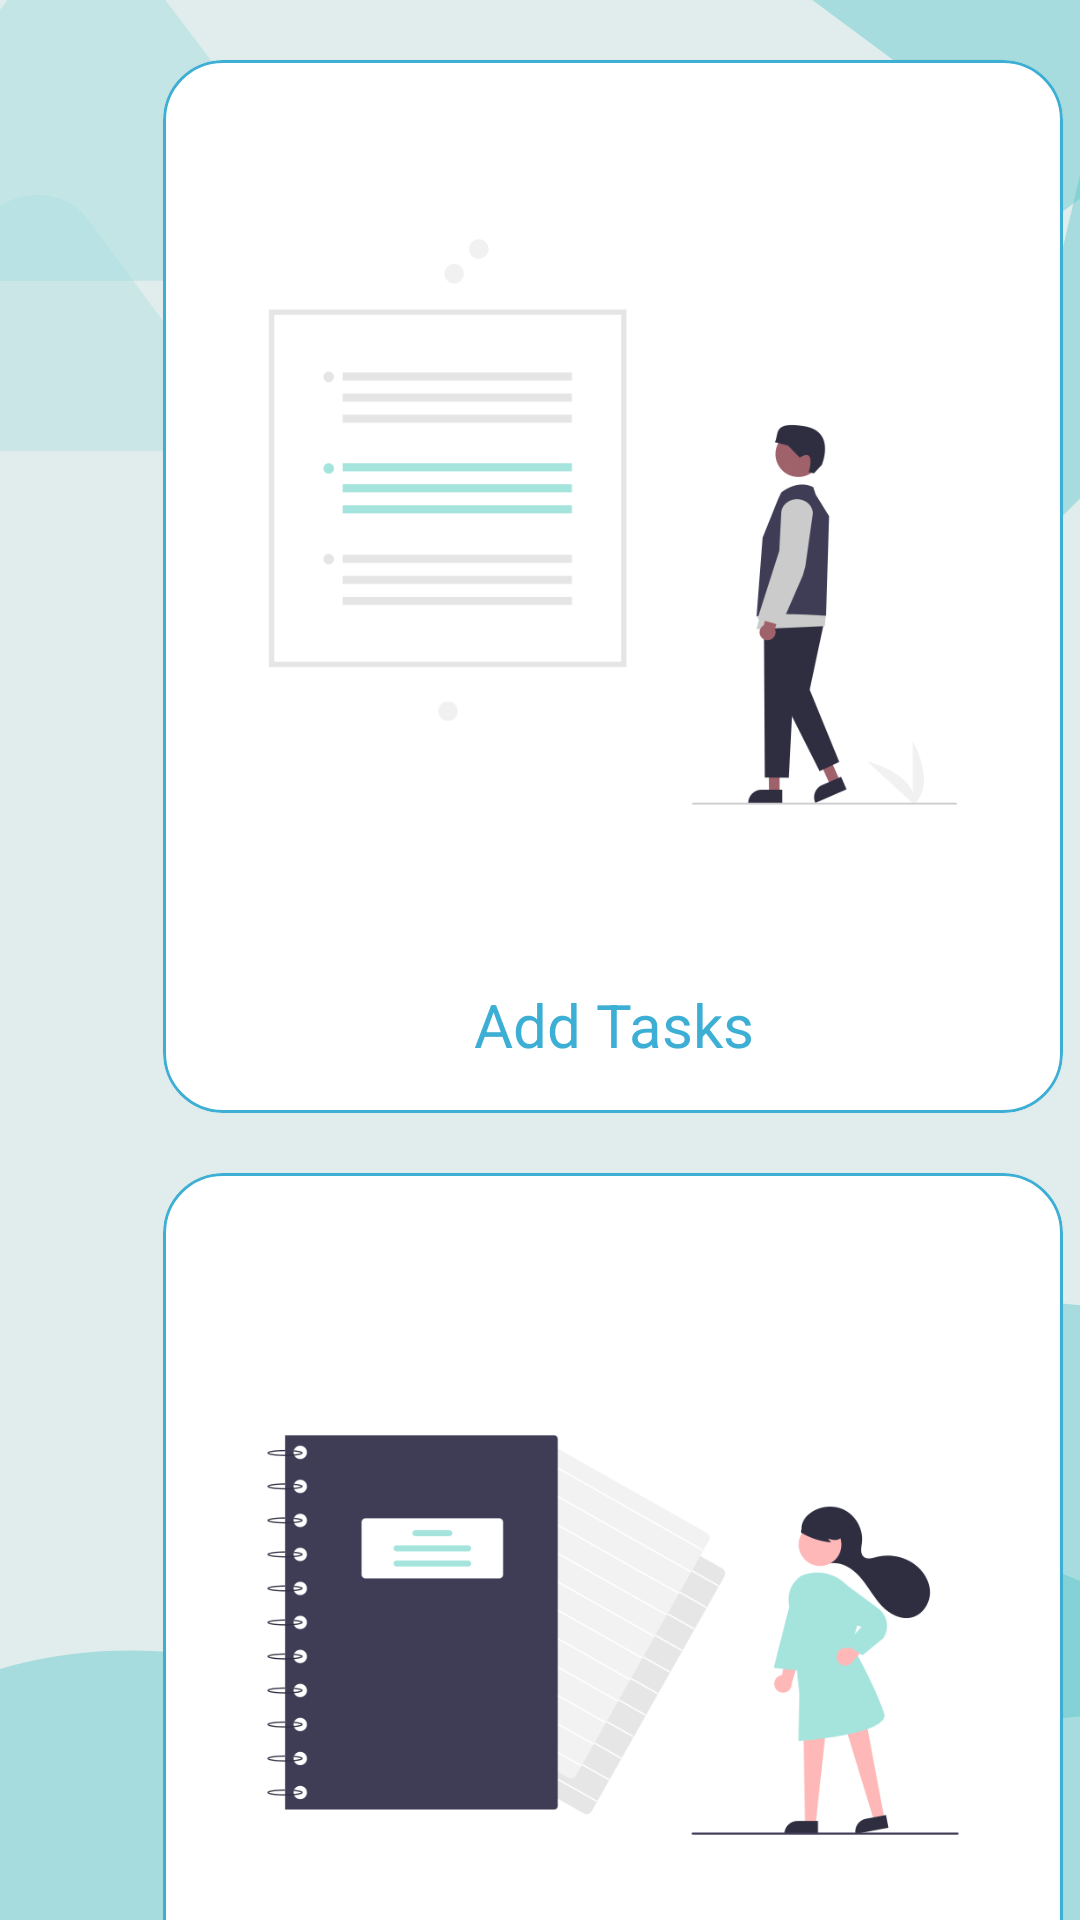

Here is an Android app screen rendered from its layout file. Give the layout XML and the strings, colors and styles it references.
<!-- AndroidManifest.xml: application theme Theme.ListTask -->
<!-- res/layout/main_content.xml -->
<?xml version="1.0" encoding="utf-8"?>

<FrameLayout xmlns:android="http://schemas.android.com/apk/res/android"
    xmlns:app="http://schemas.android.com/apk/res-auto"
    xmlns:tools="http://schemas.android.com/tools"
    android:layout_width="match_parent"
    android:layout_height="match_parent"
    android:background="@drawable/backgr">

    <androidx.appcompat.widget.LinearLayoutCompat
        android:layout_width="match_parent"
        android:layout_height="match_parent">

    <ScrollView
        android:layout_width="409dp"
        android:layout_height="729dp"
        app:layout_constraintTop_toTopOf="parent"
        tools:layout_editor_absoluteX="1dp">

        <LinearLayout
            android:layout_width="match_parent"
            android:layout_height="wrap_content"
            android:orientation="vertical"
            android:paddingBottom="60dp">

            <com.google.android.material.card.MaterialCardView
                android:id="@+id/registerCard"
                android:layout_width="300dp"
                android:layout_height="wrap_content"
                android:layout_gravity="center"
                android:layout_marginTop="20dp"
                app:cardCornerRadius="20dp"
                app:strokeColor="#3DAED4"
                app:strokeWidth="1dp">

                <LinearLayout
                    android:layout_width="match_parent"
                    android:layout_height="match_parent"
                    android:layout_marginTop="16dp"
                    android:layout_marginBottom="16dp"
                    android:orientation="vertical">

                    <ImageView
                        android:id="@+id/imageView"
                        android:layout_width="match_parent"
                        android:layout_height="276dp"
                        app:srcCompat="@drawable/tasks" />

                    <TextView
                        android:id="@+id/textView3"
                        android:layout_width="match_parent"
                        android:layout_height="wrap_content"
                        android:layout_marginTop="16dp"
                        android:text="Add Tasks"
                        android:textAlignment="center"
                        android:textColor="#3DAED4"
                        android:textSize="20dp" />
                </LinearLayout>
            </com.google.android.material.card.MaterialCardView>

            <com.google.android.material.card.MaterialCardView
                android:id="@+id/viewDetails"
                android:layout_width="300dp"
                android:layout_height="wrap_content"
                android:layout_gravity="center"
                android:layout_marginTop="20dp"
                app:cardCornerRadius="20dp"
                app:strokeColor="#3DAED4"
                app:strokeWidth="1dp">

                <LinearLayout
                    android:layout_width="match_parent"
                    android:layout_height="match_parent"
                    android:layout_marginTop="16dp"
                    android:layout_marginBottom="16dp"
                    android:orientation="vertical">

                    <ImageView
                        android:id="@+id/imageView1"
                        android:layout_width="match_parent"
                        android:layout_height="276dp"
                        app:srcCompat="@drawable/notes" />

                    <TextView
                        android:id="@+id/textView4"
                        android:layout_width="match_parent"
                        android:layout_height="wrap_content"
                        android:layout_marginTop="16dp"
                        android:text="Add Notes"
                        android:textAlignment="center"
                        android:textColor="#3DAED4"
                        android:textSize="20dp" />
                </LinearLayout>
            </com.google.android.material.card.MaterialCardView>

            <com.google.android.material.card.MaterialCardView
                android:id="@+id/seeNoteAdd"
                android:layout_width="300dp"
                android:layout_height="wrap_content"
                android:layout_gravity="center"
                android:layout_marginTop="20dp"
                app:cardCornerRadius="20dp"
                app:strokeColor="#3DAED4"
                app:strokeWidth="1dp">

                <LinearLayout
                    android:layout_width="match_parent"
                    android:layout_height="match_parent"
                    android:layout_marginTop="16dp"
                    android:layout_marginBottom="16dp"
                    android:orientation="vertical">

                    <ImageView
                        android:id="@+id/imageView3"
                        android:layout_width="match_parent"
                        android:layout_height="wrap_content"
                        app:srcCompat="@drawable/attendance" />

                    <TextView
                        android:id="@+id/textView"
                        android:layout_width="match_parent"
                        android:layout_height="wrap_content"
                        android:text="View Specific Notes"
                        android:textAlignment="center"
                        android:textColor="#3DAED4"
                        android:textSize="20dp" />
                </LinearLayout>
            </com.google.android.material.card.MaterialCardView>
        </LinearLayout>
    </ScrollView>
    </androidx.appcompat.widget.LinearLayoutCompat>


</FrameLayout>
<!-- resources referenced by this layout -->
<resources>
  <!-- drawable attendance: webp bitmap (drawable-v24, 18516 bytes) -->
  <!-- drawable backgr (drawable) -->
  <vector xmlns:android="http://schemas.android.com/apk/res/android"
      android:width="375dp"
      android:height="812dp"
      android:viewportWidth="375"
      android:viewportHeight="812">
    <group>
      <clip-path
          android:pathData="M0,0h375v812h-375z"/>
      <path
          android:pathData="M0,0h375v812h-375z"
          android:fillColor="#BFDAD8"
          android:fillAlpha="0.49"/>
      <path
          android:pathData="M269,639a92,88 0,1 0,184 0a92,88 0,1 0,-184 0z"
          android:fillColor="#50C2C9"
          android:fillAlpha="0.4"/>
      <path
          android:pathData="M63,775a195,133 0,1 0,390 0a195,133 0,1 0,-390 0z"
          android:fillColor="#50C2C9"
          android:fillAlpha="0.4"/>
      <path
          android:pathData="M-57,774.5a102,76.5 0,1 0,204 0a102,76.5 0,1 0,-204 0z"
          android:fillColor="#50C2C9"
          android:fillAlpha="0.4"/>
      <path
          android:pathData="M375,-88L397.45,-1.97L470.11,-1.97L411.33,51.2L433.78,137.22L375,84.05L316.22,137.22L338.67,51.2L279.89,-1.97L352.55,-1.97L375,-88Z"
          android:fillColor="#50C2C9"
          android:fillAlpha="0.4"/>
      <path
          android:pathData="M2.83,-0.37C15.36,-20.48 44.64,-20.48 57.17,-0.37L100.87,69.84C114.14,91.15 98.82,118.75 73.71,118.75H-13.71C-38.82,118.75 -54.14,91.15 -40.87,69.84L2.83,-0.37Z"
          android:strokeAlpha="0.5"
          android:fillColor="#50C2C9"
          android:fillAlpha="0.2"/>
      <path
          android:pathData="M-4.09,92.1C3.7,79.29 22.3,79.29 30.09,92.1L71.6,160.36C79.7,173.69 70.11,190.75 54.51,190.75H-28.51C-44.11,190.75 -53.7,173.69 -45.6,160.36L-4.09,92.1Z"
          android:fillColor="#A8DDE0"
          android:fillAlpha="0.38"/>
      <path
          android:pathData="M375,74L388.25,142.41H431.11L396.43,184.68L409.68,253.09L375,210.82L340.32,253.09L353.57,184.68L318.89,142.41H361.75L375,74Z"
          android:fillColor="#50C2C9"
          android:fillAlpha="0.4"/>
    </group>
  </vector>
  <!-- drawable notes: png bitmap (drawable, 35761 bytes) -->
  <!-- drawable tasks: png bitmap (drawable, 20680 bytes) -->
  <style name="Theme.ListTask" parent="Theme.MaterialComponents.DayNight.DarkActionBar">
          
          <item name="colorPrimary">@color/design_default_color_secondary_variant</item>
          <item name="colorPrimaryVariant">#5FD1DC</item>
          <item name="colorOnPrimary">@color/white</item>
          
          <item name="colorSecondary">@color/teal_200</item>
          <item name="colorSecondaryVariant">@color/teal_700</item>
          <item name="colorOnSecondary">@color/black</item>
          
          <item name="android:statusBarColor">#52CBD6</item>
          
      </style>
  <color name="white">#FFFFFFFF</color>
  <color name="teal_200">#FF03DAC5</color>
  <color name="teal_700">#FF018786</color>
  <color name="black">#FF000000</color>
</resources>
